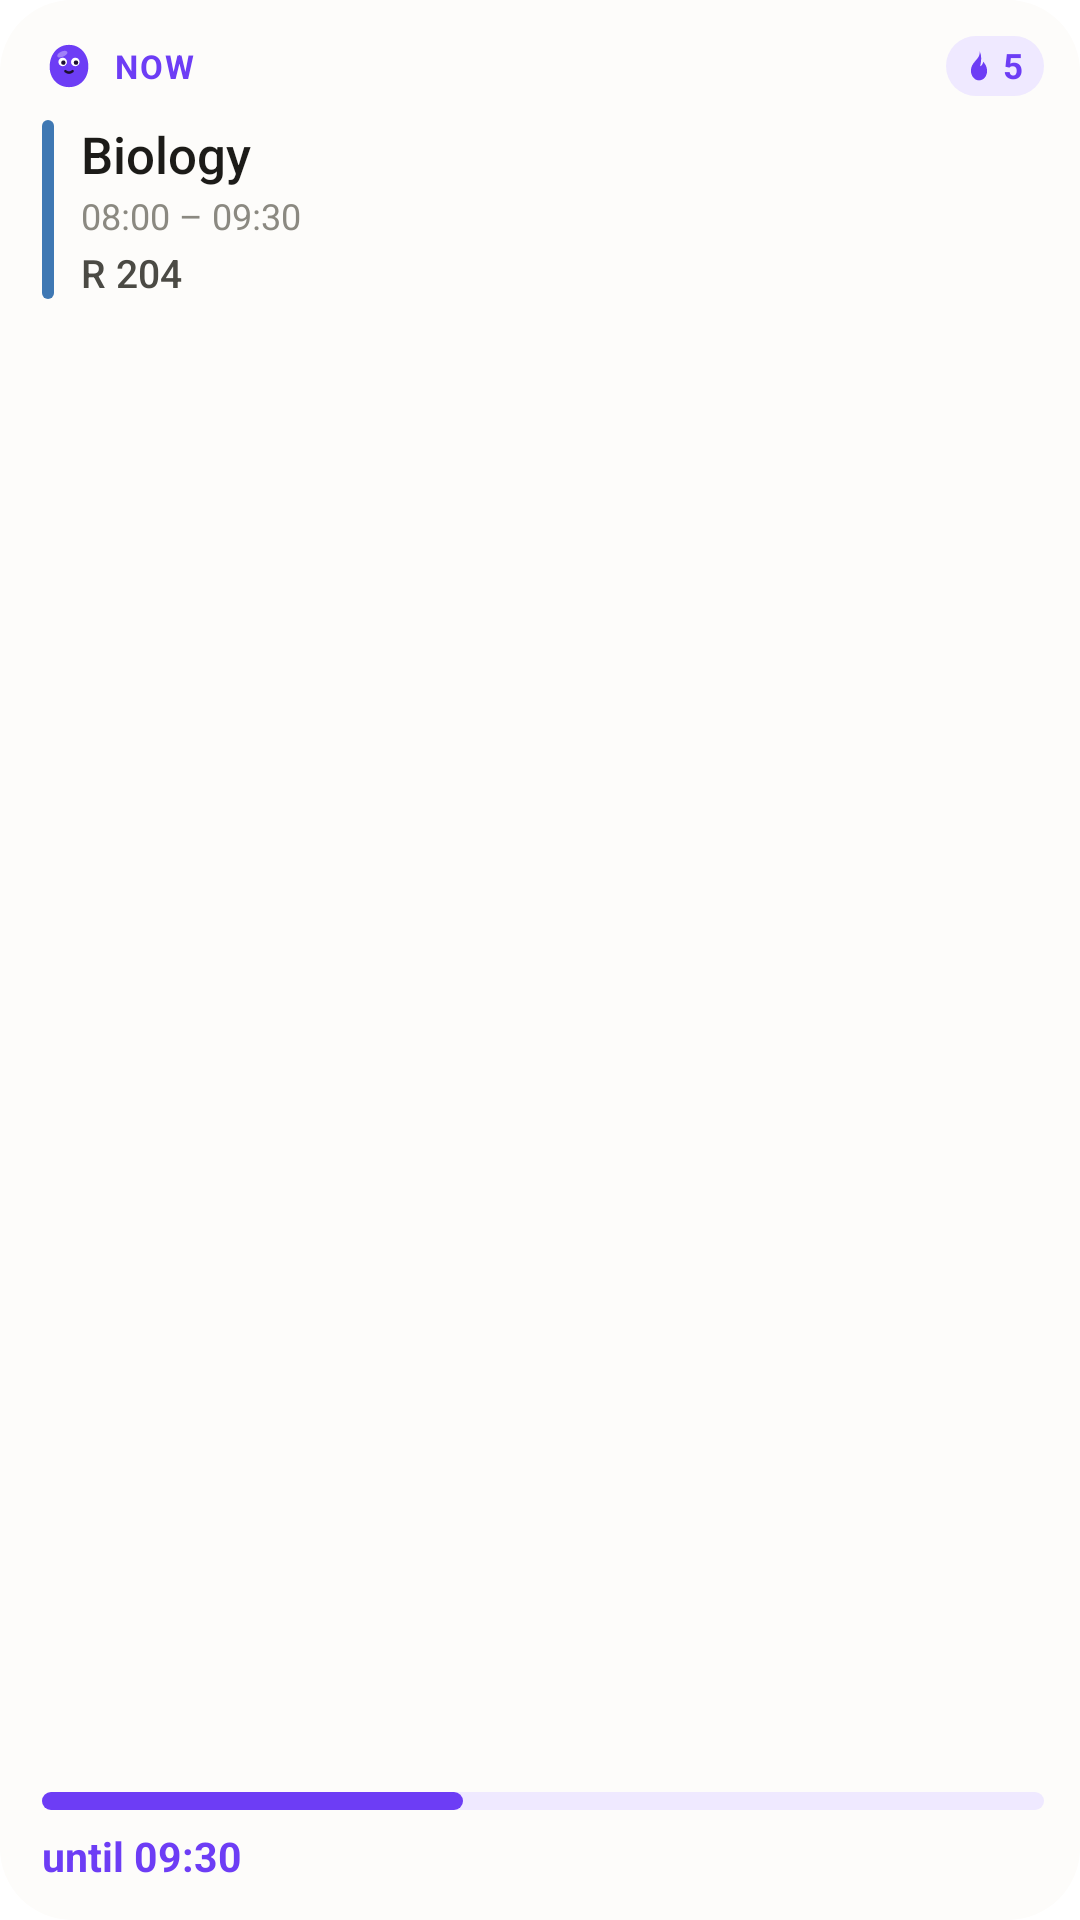

Layout XML and referenced resources for this Android screen:
<!-- AndroidManifest.xml: application theme Theme.blob_app -->
<!-- res/layout/widget_next_preview.xml -->
<?xml version="1.0" encoding="utf-8"?>
<LinearLayout xmlns:android="http://schemas.android.com/apk/res/android"
    android:id="@+id/next_root"
    android:layout_width="match_parent"
    android:layout_height="match_parent"
    android:background="@drawable/widget_background"
    android:orientation="vertical"
    android:paddingStart="14dp"
    android:paddingTop="12dp"
    android:paddingEnd="12dp"
    android:paddingBottom="12dp">

    <LinearLayout
        android:layout_width="match_parent"
        android:layout_height="wrap_content"
        android:gravity="center_vertical"
        android:orientation="horizontal">

        <ImageView
            android:layout_width="18dp"
            android:layout_height="18dp"
            android:importantForAccessibility="no"
            android:src="@drawable/widget_blob" />

        <TextView
            android:id="@+id/next_label"
            android:layout_width="0dp"
            android:layout_height="wrap_content"
            android:layout_marginStart="6dp"
            android:layout_weight="1"
            android:ellipsize="end"
            android:letterSpacing="0.06"
            android:maxLines="1"
            android:text="@string/widget_next_sample_label"
            android:textAllCaps="true"
            android:textColor="@color/widget_accent"
            android:textSize="11sp"
            android:textStyle="bold" />

        <LinearLayout
            android:id="@+id/next_streak"
            android:layout_width="wrap_content"
            android:layout_height="20dp"
            android:background="@drawable/widget_pill"
            android:gravity="center_vertical"
            android:orientation="horizontal"
            android:paddingStart="5dp"
            android:paddingEnd="7dp"
            android:visibility="visible">

            <ImageView
                android:layout_width="12dp"
                android:layout_height="12dp"
                android:importantForAccessibility="no"
                android:src="@drawable/widget_flame" />

            <TextView
                android:id="@+id/next_streak_text"
                android:layout_width="wrap_content"
                android:layout_height="wrap_content"
                android:layout_marginStart="2dp"
                android:text="5"
                android:textColor="@color/widget_accent"
                android:textSize="11.5sp"
                android:textStyle="bold" />
        </LinearLayout>
    </LinearLayout>

    <LinearLayout
        android:id="@+id/next_item"
        android:layout_width="match_parent"
        android:layout_height="0dp"
        android:layout_marginTop="8dp"
        android:layout_weight="1"
        android:orientation="vertical">

        <LinearLayout
            android:layout_width="match_parent"
            android:layout_height="wrap_content"
            android:orientation="horizontal">

            <ImageView
                android:id="@+id/next_bar"
                android:layout_width="4dp"
                android:layout_height="match_parent"
                android:importantForAccessibility="no"
                android:scaleType="fitXY"
                android:src="@drawable/widget_bar"
                android:tint="#3f78b3" />

            <LinearLayout
                android:layout_width="0dp"
                android:layout_height="wrap_content"
                android:layout_marginStart="9dp"
                android:layout_weight="1"
                android:orientation="vertical">

                <TextView
                    android:id="@+id/next_title"
                    android:layout_width="match_parent"
                    android:layout_height="wrap_content"
                    android:ellipsize="end"
                    android:fontFamily="sans-serif-medium"
                    android:maxLines="2"
                    android:text="@string/widget_sample_1"
                    android:textColor="@color/widget_ink"
                    android:textSize="17sp" />

                <TextView
                    android:id="@+id/next_sub"
                    android:layout_width="match_parent"
                    android:layout_height="wrap_content"
                    android:layout_marginTop="1dp"
                    android:ellipsize="end"
                    android:maxLines="1"
                    android:text="@string/widget_sample_1_time"
                    android:textColor="@color/widget_ink_3"
                    android:textSize="12sp" />

                <TextView

                    android:id="@+id/next_place"

                    android:layout_width="match_parent"

                    android:layout_height="wrap_content"

                    android:layout_marginTop="2dp"

                    android:drawablePadding="3dp"

                    android:ellipsize="end"

                    android:fontFamily="sans-serif-medium"

                    android:maxLines="1"

                    android:text="R 204"

                    android:textColor="@color/widget_ink_2"

                    android:textSize="13sp"

                    android:visibility="visible" />
            </LinearLayout>
        </LinearLayout>

        <FrameLayout
            android:layout_width="match_parent"
            android:layout_height="0dp"
            android:layout_weight="1" />

        <ProgressBar
            android:id="@+id/next_progress"
            style="?android:attr/progressBarStyleHorizontal"
            android:layout_width="match_parent"
            android:layout_height="6dp"
            android:layout_marginBottom="6dp"
            android:max="1000"
            android:progress="420"
            android:progressDrawable="@drawable/widget_progress"
            android:visibility="visible" />

        <TextView
            android:id="@+id/next_when"
            android:layout_width="match_parent"
            android:layout_height="wrap_content"
            android:ellipsize="end"
            android:maxLines="1"
            android:text="@string/widget_next_sample_when"
            android:textColor="@color/widget_accent"
            android:textSize="13.5sp"
            android:textStyle="bold" />

        <Chronometer
            android:id="@+id/next_timer"
            android:layout_width="match_parent"
            android:layout_height="wrap_content"
            android:maxLines="1"
            android:textColor="@color/widget_accent"
            android:textSize="13.5sp"
            android:textStyle="bold"
            android:visibility="gone" />
    </LinearLayout>

    <TextView
        android:id="@+id/next_empty"
        android:layout_width="match_parent"
        android:layout_height="0dp"
        android:layout_marginTop="8dp"
        android:layout_weight="1"
        android:text=""
        android:textColor="@color/widget_ink_3"
        android:textSize="13sp"
        android:visibility="gone" />
</LinearLayout>
<!-- resources referenced by this layout -->
<resources>
  <color name="widget_accent">#FF6D3DF5</color>
  <color name="widget_ink">#FF1C1B18</color>
  <color name="widget_ink_2">#FF4B4A44</color>
  <color name="widget_ink_3">#FF8B8981</color>
  <!-- drawable widget_background (drawable) -->
  <?xml version="1.0" encoding="utf-8"?>
  <shape xmlns:android="http://schemas.android.com/apk/res/android" android:shape="rectangle">
      <solid android:color="@color/widget_bg" />
      <corners android:radius="24dp" />
  </shape>
  <!-- drawable widget_bar (drawable) -->
  <?xml version="1.0" encoding="utf-8"?>
  <shape xmlns:android="http://schemas.android.com/apk/res/android" android:shape="rectangle">
      <solid android:color="#FFFFFFFF" />
      <corners android:radius="2dp" />
  </shape>
  <!-- drawable widget_flame (drawable) -->
  <?xml version="1.0" encoding="utf-8"?>
  <vector xmlns:android="http://schemas.android.com/apk/res/android"
      android:width="24dp"
      android:height="24dp"
      android:viewportWidth="24"
      android:viewportHeight="24">
      <path
          android:fillColor="@color/widget_accent"
          android:pathData="M12.4,2.2C12.9,5.1 11,6.9 9.5,8.7C8,10.5 6.6,12.3 6.6,15C6.6,18.6 9,21.6 12,21.6C15,21.6 17.4,18.8 17.4,15.3C17.4,12.6 16.1,10.6 14.8,9.1C14.6,10.6 13.9,11.7 12.7,12.2C13.6,8.8 13.9,5.1 12.4,2.2Z" />
  </vector>
  <!-- drawable widget_pill (drawable) -->
  <?xml version="1.0" encoding="utf-8"?>
  <shape xmlns:android="http://schemas.android.com/apk/res/android" android:shape="rectangle">
      <solid android:color="@color/widget_accent_soft" />
      <corners android:radius="11dp" />
  </shape>
  <!-- drawable widget_progress (drawable) -->
  <?xml version="1.0" encoding="utf-8"?>
  <layer-list xmlns:android="http://schemas.android.com/apk/res/android">
      <item android:id="@android:id/background">
          <shape android:shape="rectangle">
              <corners android:radius="3dp" />
              <solid android:color="@color/widget_accent_soft" />
          </shape>
      </item>
      <item android:id="@android:id/progress">
          <scale android:scaleWidth="100%">
              <shape android:shape="rectangle">
                  <corners android:radius="3dp" />
                  <solid android:color="@color/widget_accent" />
              </shape>
          </scale>
      </item>
  </layer-list>
  <string name="widget_next_sample_label">"Now"</string>
  <string name="widget_next_sample_when">"until 09:30"</string>
  <string name="widget_sample_1">"Biology"</string>
  <string name="widget_sample_1_time" translatable="false">"08:00 – 09:30"</string>
  <style name="Theme.blob_app" parent="Theme.Material3.DayNight.NoActionBar">
          
          <item name="android:windowBackground">@color/page</item>
      </style>
  <color name="widget_bg">#FFFDFCFA</color>
  <color name="widget_accent_soft">#FFEFE9FF</color>
  <color name="page">#FFF4F3EE</color>
</resources>
